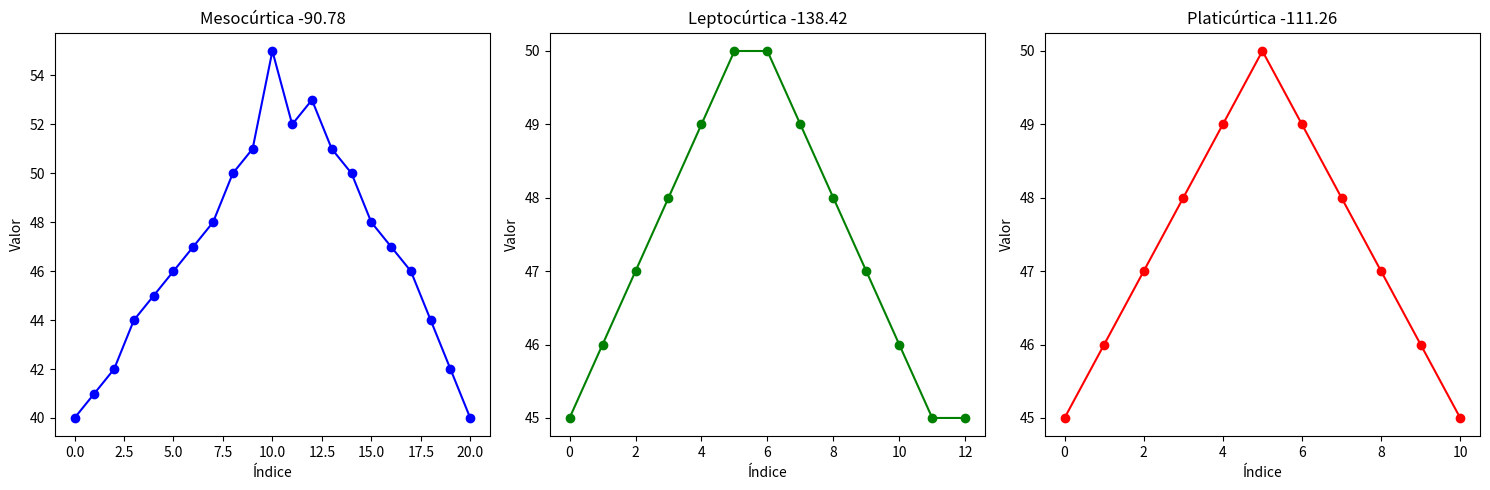

This figure's Python source:
import pandas as pd
import matplotlib.pyplot as plt

#Mesocúrticas: curva em sino equilibrada
meso = [40, 41, 42, 44, 45, 46, 47, 48, 50, 51, 55, 52, 53, 51, 50, 48, 47, 46, 44, 42, 40]

#Leptocúrticas: pico central agudo e caudas mais longas
lepto = [45, 46, 47, 48, 49, 50, 50, 49, 48, 47, 46, 45, 45]

#Platicúrticas: curva achatada e mais espalhada
plati = [45, 46, 47, 48, 49, 50, 49, 48, 47, 46, 45]

#Cria os dataframes
df_meso = pd.DataFrame({'valores': meso})
df_lepto = pd.DataFrame({'valores': lepto})
df_plati = pd.DataFrame({'valores': plati})

#Calcula a assimetria e a curtose para a curva Mesocúrtica
assimetria_meso = df_meso['valores'].skew()
curtose_meso = df_meso['valores'].kurt()

#Calcula a assimetria e a curtose para a curva Leptocúrtica
assimetria_lepto = df_lepto['valores'].skew()
curtose_lepto = df_lepto['valores'].kurt()

#Calcula a assimetria e a curtose para a curva Platicúrtica
assimetria_plati = df_plati['valores'].skew()
curtose_plati = df_plati['valores'].kurt()

#############################################
#Monta os gráficos
#############################################

#Cria a área da figura
plt.figure(figsize=(15,5))

#Primeira linha, com 3 colunas, colocando dados na coluna 1
plt.subplot(1, 3, 1)
plt.plot(df_meso.index, df_meso['valores'], marker='o', color='blue')
plt.title(f'Mesocúrtica {(curtose_meso * 100):.2f}')
plt.xlabel('Índice')
plt.ylabel('Valor')

#Primeira linha, com 3 colunas, colocando dados na coluna 2
plt.subplot(1, 3, 2)
plt.plot(df_lepto.index, df_lepto['valores'], marker='o', color='green')
plt.title(f'Leptocúrtica {(curtose_lepto * 100):.2f}')
plt.xlabel('Índice')
plt.ylabel('Valor')

#Primeira linha, com 3 colunas, colocando dados na coluna 3
plt.subplot(1, 3, 3)
plt.plot(df_plati.index, df_plati['valores'], marker='o', color='red')
plt.title(f'Platicúrtica {(curtose_plati * 100):.2f}')
plt.xlabel('Índice')
plt.ylabel('Valor')

#Exibe o gráfico
plt.tight_layout()
plt.show()